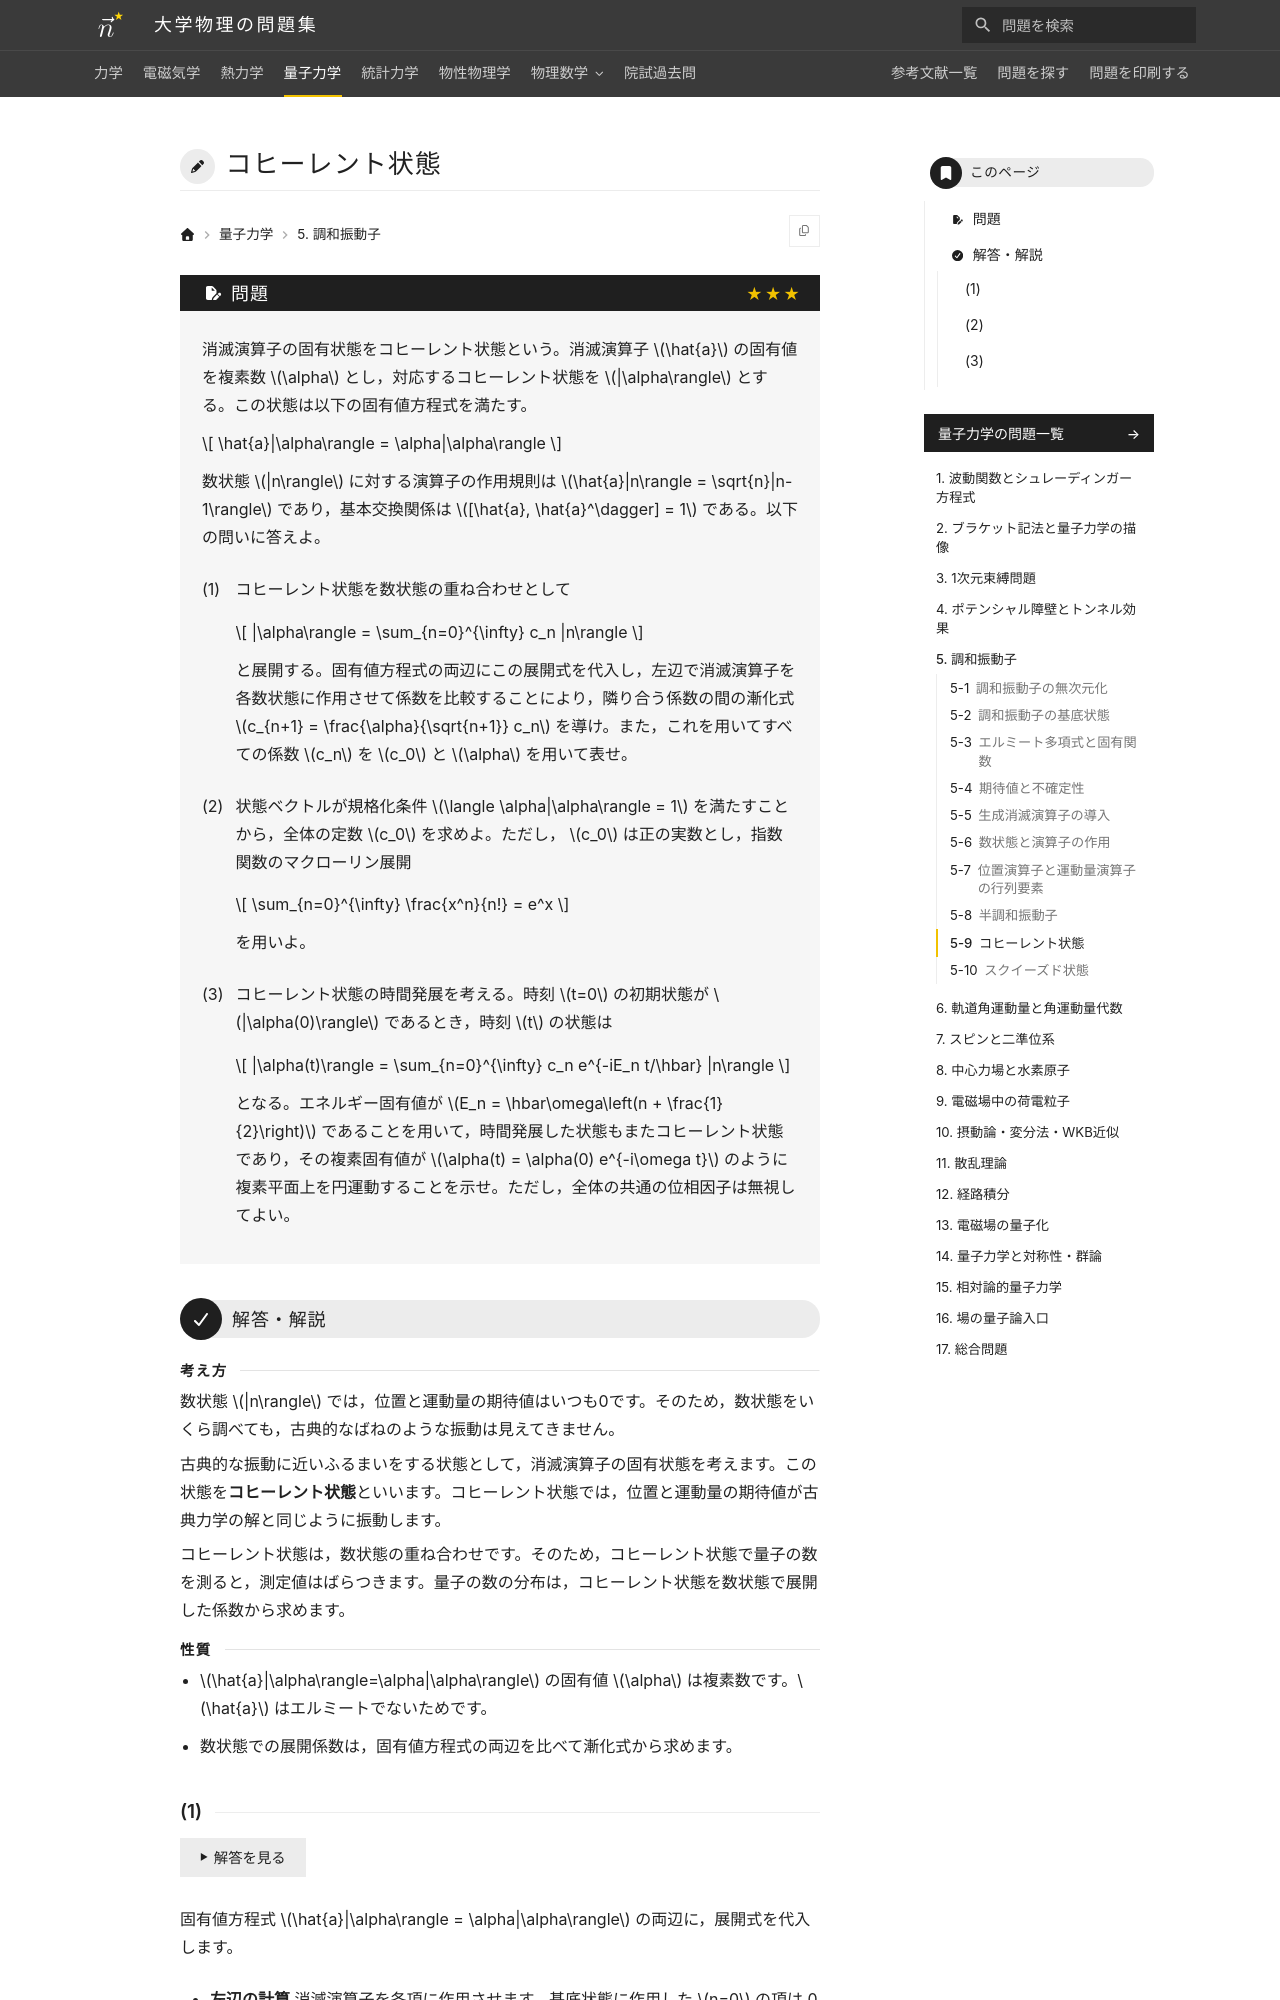

repository: Nanana-2/physics-site · page: 04quantum_mechanics/05/05_090/index.html · generator: mkdocs

---
tags:
  - 発展
---

# コヒーレント状態

## 問題
消滅演算子の固有状態をコヒーレント状態という。消滅演算子 $\hat{a}$ の固有値を複素数 $\alpha$ とし，対応するコヒーレント状態を $|\alpha\rangle$ とする。この状態は以下の固有値方程式を満たす。

$$
\hat{a}|\alpha\rangle = \alpha|\alpha\rangle
$$

数状態 $|n\rangle$ に対する演算子の作用規則は $\hat{a}|n\rangle = \sqrt{n}|n-1\rangle$ であり，基本交換関係は $[\hat{a}, \hat{a}^\dagger] = 1$ である。以下の問いに答えよ。

(1) コヒーレント状態を数状態の重ね合わせとして

$$
|\alpha\rangle = \sum_{n=0}^{\infty} c_n |n\rangle
$$

と展開する。固有値方程式の両辺にこの展開式を代入し，左辺で消滅演算子を各数状態に作用させて係数を比較することにより，隣り合う係数の間の漸化式 $c_{n+1} = \frac{\alpha}{\sqrt{n+1}} c_n$ を導け。また，これを用いてすべての係数 $c_n$ を $c_0$ と $\alpha$ を用いて表せ。

(2) 状態ベクトルが規格化条件 $\langle \alpha|\alpha\rangle = 1$ を満たすことから，全体の定数 $c_0$ を求めよ。ただし， $c_0$ は正の実数とし，指数関数のマクローリン展開

$$
\sum_{n=0}^{\infty} \frac{x^n}{n!} = e^x
$$

を用いよ。

(3) コヒーレント状態の時間発展を考える。時刻 $t=0$ の初期状態が $|\alpha(0)\rangle$ であるとき，時刻 $t$ の状態は

$$
|\alpha(t)\rangle = \sum_{n=0}^{\infty} c_n e^{-iE_n t/\hbar} |n\rangle
$$

となる。エネルギー固有値が $E_n = \hbar\omega\left(n + \frac{1}{2}\right)$ であることを用いて，時間発展した状態もまたコヒーレント状態であり，その複素固有値が $\alpha(t) = \alpha(0) e^{-i\omega t}$ のように複素平面上を円運動することを示せ。ただし，全体の共通の位相因子は無視してよい。

---

## 解答・解説

<div class="approach" markdown>
数状態 $|n\rangle$ では，位置と運動量の期待値はいつも0です。そのため，数状態をいくら調べても，古典的なばねのような振動は見えてきません。

古典的な振動に近いふるまいをする状態として，消滅演算子の固有状態を考えます。この状態を**コヒーレント状態**といいます。コヒーレント状態では，位置と運動量の期待値が古典力学の解と同じように振動します。

コヒーレント状態は，数状態の重ね合わせです。そのため，コヒーレント状態で量子の数を測ると，測定値はばらつきます。量子の数の分布は，コヒーレント状態を数状態で展開した係数から求めます。
</div>

<div class="approach-points" markdown>
- $\hat{a}|\alpha\rangle=\alpha|\alpha\rangle$ の固有値 $\alpha$ は複素数です。$\hat{a}$ はエルミートでないためです。
- 数状態での展開係数は，固有値方程式の両辺を比べて漸化式から求めます。
</div>
